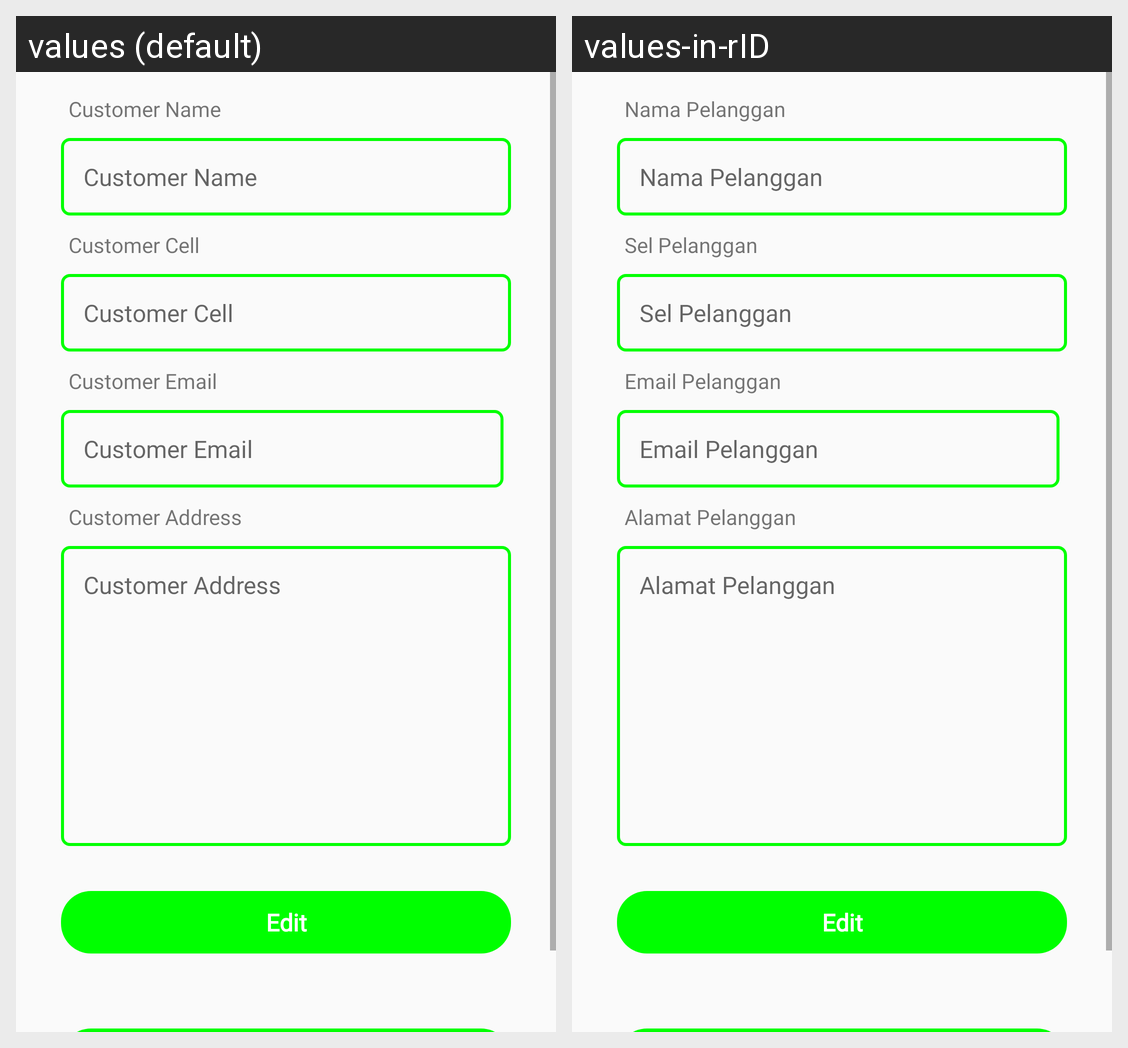

The Android screen above is rendered under two locales of the same app. Produce the string resources it draws, with the default and per-locale values.
Android screen res/layout/activity_edit_customers.xml rendered under 2 locales, left to right: values (default), values-in-rID. Device: Nexus 5 (rendered at 1080×1920; each locale shown at half size, 540×960, under a caption strip naming it); theme Theme.PointOfSale.
Strings drawn on this screen, with the default value and each locale's value (text and hints the layout hard-codes, and strings that could not be matched under every locale, appear in the picture but are not listed):

customer_name
  values: Customer Name
  values-in-rID: Nama Pelanggan

customer_cell
  values: Customer Cell
  values-in-rID: Sel Pelanggan

customer_email
  values: Customer Email
  values-in-rID: Email Pelanggan

customer_address
  values: Customer Address
  values-in-rID: Alamat Pelanggan

edit
  values: Edit
  values-in-rID: Edit
